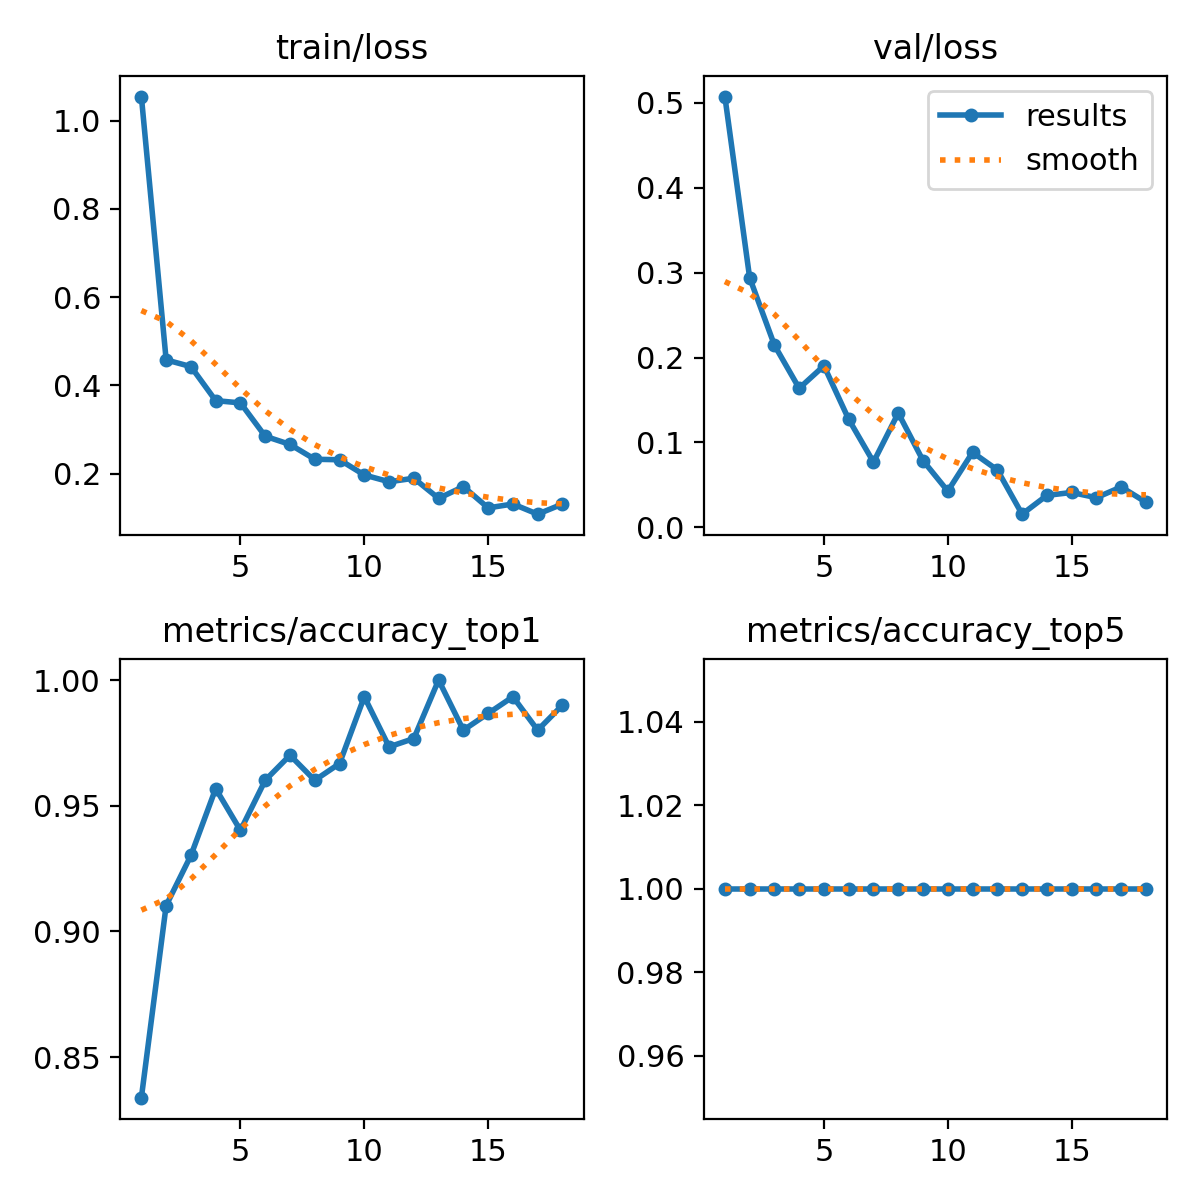

Values plotted in this chart, from the file beside it:
epoch, time, train/loss, metrics/accuracy_top1, metrics/accuracy_top5, val/loss, lr/pg0, lr/pg1, lr/pg2
1, 12.09, 1.054, 0.8339, 1, 0.5074, 0.0003679, 0.0003679, 0.0003679
2, 22.31, 0.4578, 0.9103, 1, 0.2941, 0.0007309, 0.0007309, 0.0007309
3, 33.99, 0.4425, 0.9302, 1, 0.2147, 0.001087, 0.001087, 0.001087
4, 46.49, 0.3654, 0.9568, 1, 0.1638, 0.001078, 0.001078, 0.001078
5, 58.31, 0.3603, 0.9402, 1, 0.1903, 0.001067, 0.001067, 0.001067
6, 69.38, 0.2847, 0.9601, 1, 0.1273, 0.001056, 0.001056, 0.001056
7, 79.17, 0.2662, 0.9701, 1, 0.07693, 0.001045, 0.001045, 0.001045
8, 88.92, 0.2326, 0.9601, 1, 0.1347, 0.001034, 0.001034, 0.001034
9, 98.5, 0.2315, 0.9668, 1, 0.0787, 0.001023, 0.001023, 0.001023
10, 108.3, 0.197, 0.9934, 1, 0.04273, 0.001012, 0.001012, 0.001012
11, 117.8, 0.1816, 0.9734, 1, 0.08842, 0.001001, 0.001001, 0.001001
12, 127.3, 0.1895, 0.9767, 1, 0.0677, 0.00099, 0.00099, 0.00099
13, 136.9, 0.144, 1, 1, 0.0156, 0.000979, 0.000979, 0.000979
14, 146.4, 0.1706, 0.9801, 1, 0.03772, 0.000968, 0.000968, 0.000968
15, 155.9, 0.1224, 0.9867, 1, 0.04116, 0.000957, 0.000957, 0.000957
16, 165.5, 0.1313, 0.9934, 1, 0.03501, 0.000946, 0.000946, 0.000946
17, 175.1, 0.1082, 0.9801, 1, 0.04767, 0.000935, 0.000935, 0.000935
18, 185.1, 0.1311, 0.99, 1, 0.02963, 0.000924, 0.000924, 0.000924
